pico-8 play session: mixed d-pad (fixed 12-tick cycle), after a click and taps of 🅾, ❎, 🅾+❎, 🅾 in the second before t = 0

[t = 1 s] mixed d-pad (1.2s cycle ×~1): → ← ↑ ↓ + 🅾/❎ taps, ~1s
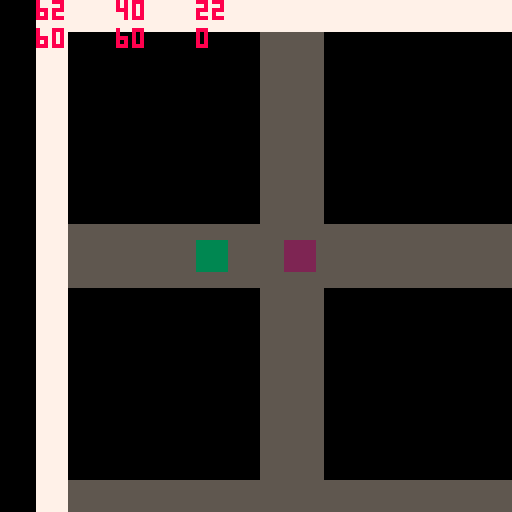
[t = 2 s] mixed d-pad (1.2s cycle ×~1): → ← ↑ ↓ + 🅾/❎ taps, ~2s
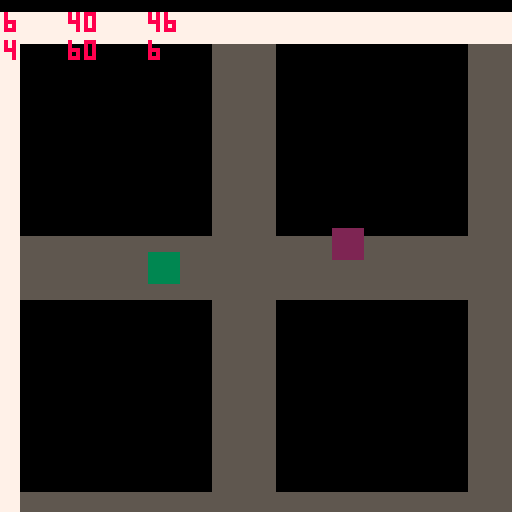

pico-8 cartridge
version 43
__lua__

printh("===")

pal(1,0)

_G = _ENV

class = setmetatable(
    {
        new = function(_ENV, tbl)
            return setmetatable(tbl or {}, { __index = _ENV })
        end
    },
    { __index = _ENV }
)

player = class:new({
    p = 0,
    x = 0,
    y = 0,
    dx = 0,
    dy = 0,
    s = 1,
    sx = 0,
    sy = 0,
    -- reset = function(_ENV)
    --     x = 60
    --     y = 60
    --     dx = 0
    --     dy = 0
    -- end,
    update = function(_ENV)
        dx = 0
        dy = 0
        if btn(0, p) then dx = -1 end
        if btn(1, p) then dx = 1 end
        if btn(2, p) then dy = -1 end
        if btn(3, p) then dy = 1 end
        x += dx
        y += dy
    end,
    draw = function(_ENV)
        spr(s, x, y)
    end
})

p1 = player:new({ x = 32, y = 60, p = 0, s = 2 })
-- p1:reset()
p2 = player:new({ x = 40, y = 60, p = 1, s = 3 })
-- p1:reset()

function _update60()
    p1:update()
    p2:update()
end

function _draw()
    cls()

    -- vertical split

    --[[
    clip(0,0,64,128,false)
    camera(p1.x-28,p1.y-60)
    map(0,0)
    p1:draw()
    p2:draw()
    clip(64,0,64,128,false)
    camera(p2.x-92,p2.y-60)
    map(0,0)
    p2:draw()

    clip()
    camera()
    fillp(▒)
    rectfill(63,0,64,127,1)
    print(p2.x,0,0,1)
    --]]

    -- horizontal split
    --[[
    clip(0,0,128,64,false)
    camera(p1.x-60,p1.y-28)
    map(0,0)
    p1:draw()
    p2:draw()
    clip(0,64,128,64,false)
    camera(p2.x-60,p2.y-92)
    map(0,0)
    p2:draw()

    clip()
    camera()
    fillp(▒)
    rectfill(0, 63,127,64,1)
    ]]

    -- no split

    mn = { x = min(p1.x, p2.x), y = min(p1.y, p2.y) }
    mx = { x = max(p1.x, p2.x), y = max(p1.y, p2.y) }

    dx = mx.x - mn.x
    dy = mx.y - mn.y

    assert(dx<64,'dx too large')

    cx = mn.x + dx\2
    cy = mn.y + dy\2

    camera(cx-60,cy-60)
    map(0,0)

    p1:draw()
    p2:draw()

    print(p1.x,0,0,8)
    print(p2.x,20,0,8)
    print(p1.y,0,7,8)
    print(p2.y,20,7,8)
    print(dx, 40, 0, 8)
    print(dy, 40, 7, 8)
end
__gfx__
00000000777777772222222233333333000000000000000000000000000000000000000000000000000000000000000000000000000000000000000000000000
00000000777777772222222233333333000000000000000000000000000000000000000000000000000000000000000000000000000000000000000000000000
00000000777777772222222233333333000000000000000000000000000000000000000000000000000000000000000000000000000000000000000000000000
00000000777777772222222233333333000000000000000000000000000000000000000000000000000000000000000000000000000000000000000000000000
00000000777777772222222233333333000000000000000000000000000000000000000000000000000000000000000000000000000000000000000000000000
00000000777777772222222233333333000000000000000000000000000000000000000000000000000000000000000000000000000000000000000000000000
00000000777777772222222233333333000000000000000000000000000000000000000000000000000000000000000000000000000000000000000000000000
00000000777777772222222233333333000000000000000000000000000000000000000000000000000000000000000000000000000000000000000000000000
00000000555555550000000000000000000000000000000000000000000000000000000000000000000000000000000000000000000000000000000000000000
00000000555555550000000000000000000000000000000000000000000000000000000000000000000000000000000000000000000000000000000000000000
00000000555555550000000000000000000000000000000000000000000000000000000000000000000000000000000000000000000000000000000000000000
00000000555555550000000000000000000000000000000000000000000000000000000000000000000000000000000000000000000000000000000000000000
00000000555555550000000000000000000000000000000000000000000000000000000000000000000000000000000000000000000000000000000000000000
00000000555555550000000000000000000000000000000000000000000000000000000000000000000000000000000000000000000000000000000000000000
00000000555555550000000000000000000000000000000000000000000000000000000000000000000000000000000000000000000000000000000000000000
00000000555555550000000000000000000000000000000000000000000000000000000000000000000000000000000000000000000000000000000000000000
00000000000000000000000000000000000000000000000000000000000000000000000000000000000000000000000000000000000000000000000000000000
00000000000000000000000000000000000000000000000000000000000000000000000000000000000000000000000000000000000000000000000000000000
00000000000000000000000000000000000000000000000000000000000000000000000000000000000000000000000000000000000000000000000000000000
00000000000000000000000000000000000000000000000000000000000000000000000000000000000000000000000000000000000000000000000000000000
00000000000000000000000000000000000000000000000000000000000000000000000000000000000000000000000000000000000000000000000000000000
00000000000000000000000000000000000000000000000000000000000000000000000000000000000000000000000000000000000000000000000000000000
00000000000000000000000000000000000000000000000000000000000000000000000000000000000000000000000000000000000000000000000000000000
00000000000000000000000000000000000000000000000000000000000000000000000000000000000000000000000000000000000000000000000000000000
00000000000000000000000000000000000000000000000000000000000000000000000000000000000000000000000000000000000000000000000000000000
00000000000000000000000000000000000000000000000000000000000000000000000000000000000000000000000000000000000000000000000000000000
00000000000000000000000000000000000000000000000000000000000000000000000000000000000000000000000000000000000000000000000000000000
00000000000000000000000000000000000000000000000000000000000000000000000000000000000000000000000000000000000000000000000000000000
00000000000000000000000000000000000000000000000000000000000000000000000000000000000000000000000000000000000000000000000000000000
00000000000000000000000000000000000000000000000000000000000000000000000000000000000000000000000000000000000000000000000000000000
00000000000000000000000000000000000000000000000000000000000000000000000000000000000000000000000000000000000000000000000000000000
00000000000000000000000000000000000000000000000000000000000000000000000000000000000000000000000000000000000000000000000000000000
00000000000000000000000000000000000000000000000000000000000000000000000000000000000000000000000000000000000000000000000000000000
00000000000000000000000000000000000000000000000000000000000000000000000000000000000000000000000000000000000000000000000000000000
00000000000000000000000000000000000000000000000000000000000000000000000000000000000000000000000000000000000000000000000000000000
00000000000000000000000000000000000000000000000000000000000000000000000000000000000000000000000000000000000000000000000000000000
00000000000000000000000000000000000000000000000000000000000000000000000000000000000000000000000000000000000000000000000000000000
00000000000000000000000000000000000000000000000000000000000000000000000000000000000000000000000000000000000000000000000000000000
00000000000000000000000000000000000000000000000000000000000000000000000000000000000000000000000000000000000000000000000000000000
00000000000000000000000000000000000000000000000000000000000000000000000000000000000000000000000000000000000000000000000000000000
00000000000000000000000000000000000000000000000000000000000000000000000000000000000000000000000000000000000000000000000000000000
00000000000000000000000000000000000000000000000000000000000000000000000000000000000000000000000000000000000000000000000000000000
00000000000000000000000000000000000000000000000000000000000000000000000000000000000000000000000000000000000000000000000000000000
00000000000000000000000000000000000000000000000000000000000000000000000000000000000000000000000000000000000000000000000000000000
00000000000000000000000000000000000000000000000000000000000000000000000000000000000000000000000000000000000000000000000000000000
00000000000000000000000000000000000000000000000000000000000000000000000000000000000000000000000000000000000000000000000000000000
00000000000000000000000000000000000000000000000000000000000000000000000000000000000000000000000000000000000000000000000000000000
00000000000000000000000000000000000000000000000000000000000000000000000000000000000000000000000000000000000000000000000000000000
00000000000000000000000000000000000000000000000000000000000000000000000000000000000000000000000000000000000000000000000000000000
00000000000000000000000000000000000000000000000000000000000000000000000000000000000000000000000000000000000000000000000000000000
00000000000000000000000000000000000000000000000000000000000000000000000000000000000000000000000000000000000000000000000000000000
00000000000000000000000000000000000000000000000000000000000000000000000000000000000000000000000000000000000000000000000000000000
00000000000000000000000000000000000000000000000000000000000000000000000000000000000000000000000000000000000000000000000000000000
00000000000000000000000000000000000000000000000000000000000000000000000000000000000000000000000000000000000000000000000000000000
00000000000000000000000000000000000000000000000000000000000000000000000000000000000000000000000000000000000000000000000000000000
00000000000000000000000000000000000000000000000000000000000000000000000000000000000000000000000000000000000000000000000000000000
00000000000000000000000000000000000000000000000000000000000000000000000000000000000000000000000000000000000000000000000000000000
00000000000000000000000000000000000000000000000000000000000000000000000000000000000000000000000000000000000000000000000000000000
00000000000000000000000000000000000000000000000000000000000000000000000000000000000000000000000000000000000000000000000000000000
00000000000000000000000000000000000000000000000000000000000000000000000000000000000000000000000000000000000000000000000000000000
00000000000000000000000000000000000000000000000000000000000000000000000000000000000000000000000000000000000000000000000000000000
00000000000000000000000000000000000000000000000000000000000000000000000000000000000000000000000000000000000000000000000000000000
00000000000000000000000000000000000000000000000000000000000000000000000000000000000000000000000000000000000000000000000000000000
00000000000000000000000000000000000000000000000000000000000000000000000000000000000000000000000000000000000000000000000000000000
10111111111111111111111111111111111111111111111111111111111111111111111111111111111111111111111000000000000000000000000000000000
00000000000000000000000000000000000000000000000000000000000000000000000000000000000000000000000000000000000000000000000000000000
10000000000000111100000000000011110000000000001111000000000000111100000000000011110000000000001000000000000000000000000000000000
00000000000000000000000000000000000000000000000000000000000000000000000000000000000000000000000000000000000000000000000000000000
10000000000000111100000000000011110000000000001111000000000000111100000000000011110000000000001000000000000000000000000000000000
00000000000000000000000000000000000000000000000000000000000000000000000000000000000000000000000000000000000000000000000000000000
10000000000000111100000000000011110000000000001111000000000000111100000000000011110000000000001000000000000000000000000000000000
00000000000000000000000000000000000000000000000000000000000000000000000000000000000000000000000000000000000000000000000000000000
10000000000000111100000000000011110000000000001111000000000000111100000000000011110000000000001000000000000000000000000000000000
00000000000000000000000000000000000000000000000000000000000000000000000000000000000000000000000000000000000000000000000000000000
10000000000000111100000000000011110000000000001111000000000000111100000000000011110000000000001000000000000000000000000000000000
00000000000000000000000000000000000000000000000000000000000000000000000000000000000000000000000000000000000000000000000000000000
10000000000000111100000000000011110000000000001111000000000000111100000000000011110000000000001000000000000000000000000000000000
00000000000000000000000000000000000000000000000000000000000000000000000000000000000000000000000000000000000000000000000000000000
10111111111111111111111111111111111111111111111111111111111111111111111111111111111111111111111000000000000000000000000000000000
00000000000000000000000000000000000000000000000000000000000000000000000000000000000000000000000000000000000000000000000000000000
10111111111111111111111111111111111111111111111111111111111111111111111111111111111111111111111000000000000000000000000000000000
00000000000000000000000000000000000000000000000000000000000000000000000000000000000000000000000000000000000000000000000000000000
10000000000000111100000000000011110000000000001111000000000000111100000000000011110000000000001000000000000000000000000000000000
00000000000000000000000000000000000000000000000000000000000000000000000000000000000000000000000000000000000000000000000000000000
10000000000000111100000000000011110000000000001111000000000000111100000000000011110000000000001000000000000000000000000000000000
00000000000000000000000000000000000000000000000000000000000000000000000000000000000000000000000000000000000000000000000000000000
10000000000000111100000000000011110000000000001111000000000000111100000000000011110000000000001000000000000000000000000000000000
00000000000000000000000000000000000000000000000000000000000000000000000000000000000000000000000000000000000000000000000000000000
10000000000000111100000000000011110000000000001111000000000000111100000000000011110000000000001000000000000000000000000000000000
00000000000000000000000000000000000000000000000000000000000000000000000000000000000000000000000000000000000000000000000000000000
10000000000000111100000000000011110000000000001111000000000000111100000000000011110000000000001000000000000000000000000000000000
00000000000000000000000000000000000000000000000000000000000000000000000000000000000000000000000000000000000000000000000000000000
10000000000000111100000000000011110000000000001111000000000000111100000000000011110000000000001000000000000000000000000000000000
00000000000000000000000000000000000000000000000000000000000000000000000000000000000000000000000000000000000000000000000000000000
10101010101010101010101010101010101010101010101010101010101010101010101010101010101010101010101000000000000000000000000000000000
__gff__
0001000000000000000000000000000000000000000000000000000000000000000000000000000000000000000000000000000000000000000000000000000000000000000000000000000000000000000000000000000000000000000000000000000000000000000000000000000000000000000000000000000000000000
0000000000000000000000000000000000000000000000000000000000000000000000000000000000000000000000000000000000000000000000000000000000000000000000000000000000000000000000000000000000000000000000000000000000000000000000000000000000000000000000000000000000000000
__map__
0101010101010101010101010101010101010101010101010101010101010101010101010101010101010101010101010000000000000000000000000000000000000000000000000000000000000000000000000000000000000000000000000000000000000000000000000000000000000000000000000000000000000000
0100000000000011110000000000001111000000000000111100000000000011110000000000001111000000000000010000000000000000000000000000000000000000000000000000000000000000000000000000000000000000000000000000000000000000000000000000000000000000000000000000000000000000
0100000000000011110000000000001111000000000000111100000000000011110000000000001111000000000000010000000000000000000000000000000000000000000000000000000000000000000000000000000000000000000000000000000000000000000000000000000000000000000000000000000000000000
0100000000000011110000000000001111000000000000111100000000000011110000000000001111000000000000010000000000000000000000000000000000000000000000000000000000000000000000000000000000000000000000000000000000000000000000000000000000000000000000000000000000000000
0100000000000011110000000000001111000000000000111100000000000011110000000000001111000000000000010000000000000000000000000000000000000000000000000000000000000000000000000000000000000000000000000000000000000000000000000000000000000000000000000000000000000000
0100000000000011110000000000001111000000000000111100000000000011110000000000001111000000000000010000000000000000000000000000000000000000000000000000000000000000000000000000000000000000000000000000000000000000000000000000000000000000000000000000000000000000
0100000000000011110000000000001111000000000000111100000000000011110000000000001111000000000000010000000000000000000000000000000000000000000000000000000000000000000000000000000000000000000000000000000000000000000000000000000000000000000000000000000000000000
0111111111111111111111111111111111111111111111111111111111111111111111111111111111111111111111010000000000000000000000000000000000000000000000000000000000000000000000000000000000000000000000000000000000000000000000000000000000000000000000000000000000000000
0111111111111111111111111111111111111111111111111111111111111111111111111111111111111111111111010000000000000000000000000000000000000000000000000000000000000000000000000000000000000000000000000000000000000000000000000000000000000000000000000000000000000000
0100000000000011110000000000001111000000000000111100000000000011110000000000001111000000000000010000000000000000000000000000000000000000000000000000000000000000000000000000000000000000000000000000000000000000000000000000000000000000000000000000000000000000
0100000000000011110000000000001111000000000000111100000000000011110000000000001111000000000000010000000000000000000000000000000000000000000000000000000000000000000000000000000000000000000000000000000000000000000000000000000000000000000000000000000000000000
0100000000000011110000000000001111000000000000111100000000000011110000000000001111000000000000010000000000000000000000000000000000000000000000000000000000000000000000000000000000000000000000000000000000000000000000000000000000000000000000000000000000000000
0100000000000011110000000000001111000000000000111100000000000011110000000000001111000000000000010000000000000000000000000000000000000000000000000000000000000000000000000000000000000000000000000000000000000000000000000000000000000000000000000000000000000000
0100000000000011110000000000001111000000000000111100000000000011110000000000001111000000000000010000000000000000000000000000000000000000000000000000000000000000000000000000000000000000000000000000000000000000000000000000000000000000000000000000000000000000
0100000000000011110000000000001111000000000000111100000000000011110000000000001111000000000000010000000000000000000000000000000000000000000000000000000000000000000000000000000000000000000000000000000000000000000000000000000000000000000000000000000000000000
0111111111111111111111111111111111111111111111111111111111111111111111111111111111111111111111010000000000000000000000000000000000000000000000000000000000000000000000000000000000000000000000000000000000000000000000000000000000000000000000000000000000000000
0111111111111111111111111111111111111111111111111111111111111111111111111111111111111111111111010000000000000000000000000000000000000000000000000000000000000000000000000000000000000000000000000000000000000000000000000000000000000000000000000000000000000000
0100000000000011110000000000001111000000000000111100000000000011110000000000001111000000000000010000000000000000000000000000000000000000000000000000000000000000000000000000000000000000000000000000000000000000000000000000000000000000000000000000000000000000
0100000000000011110000000000001111000000000000111100000000000011110000000000001111000000000000010000000000000000000000000000000000000000000000000000000000000000000000000000000000000000000000000000000000000000000000000000000000000000000000000000000000000000
0100000000000011110000000000001111000000000000111100000000000011110000000000001111000000000000010000000000000000000000000000000000000000000000000000000000000000000000000000000000000000000000000000000000000000000000000000000000000000000000000000000000000000
0100000000000011110000000000001111000000000000111100000000000011110000000000001111000000000000010000000000000000000000000000000000000000000000000000000000000000000000000000000000000000000000000000000000000000000000000000000000000000000000000000000000000000
0100000000000011110000000000001111000000000000111100000000000011110000000000001111000000000000010000000000000000000000000000000000000000000000000000000000000000000000000000000000000000000000000000000000000000000000000000000000000000000000000000000000000000
0100000000000011110000000000001111000000000000111100000000000011110000000000001111000000000000010000000000000000000000000000000000000000000000000000000000000000000000000000000000000000000000000000000000000000000000000000000000000000000000000000000000000000
0111111111111111111111111111111111111111111111111111111111111111111111111111111111111111111111010000000000000000000000000000000000000000000000000000000000000000000000000000000000000000000000000000000000000000000000000000000000000000000000000000000000000000
0111111111111111111111111111111111111111111111111111111111111111111111111111111111111111111111010000000000000000000000000000000000000000000000000000000000000000000000000000000000000000000000000000000000000000000000000000000000000000000000000000000000000000
0100000000000011110000000000001111000000000000111100000000000011110000000000001111000000000000010000000000000000000000000000000000000000000000000000000000000000000000000000000000000000000000000000000000000000000000000000000000000000000000000000000000000000
0100000000000011110000000000001111000000000000111100000000000011110000000000001111000000000000010000000000000000000000000000000000000000000000000000000000000000000000000000000000000000000000000000000000000000000000000000000000000000000000000000000000000000
0100000000000011110000000000001111000000000000111100000000000011110000000000001111000000000000010000000000000000000000000000000000000000000000000000000000000000000000000000000000000000000000000000000000000000000000000000000000000000000000000000000000000000
0100000000000011110000000000001111000000000000111100000000000011110000000000001111000000000000010000000000000000000000000000000000000000000000000000000000000000000000000000000000000000000000000000000000000000000000000000000000000000000000000000000000000000
0100000000000011110000000000001111000000000000111100000000000011110000000000001111000000000000010000000000000000000000000000000000000000000000000000000000000000000000000000000000000000000000000000000000000000000000000000000000000000000000000000000000000000
0100000000000011110000000000001111000000000000111100000000000011110000000000001111000000000000010000000000000000000000000000000000000000000000000000000000000000000000000000000000000000000000000000000000000000000000000000000000000000000000000000000000000000
0111111111111111111111111111111111111111111111111111111111111111111111111111111111111111111111010000000000000000000000000000000000000000000000000000000000000000000000000000000000000000000000000000000000000000000000000000000000000000000000000000000000000000
